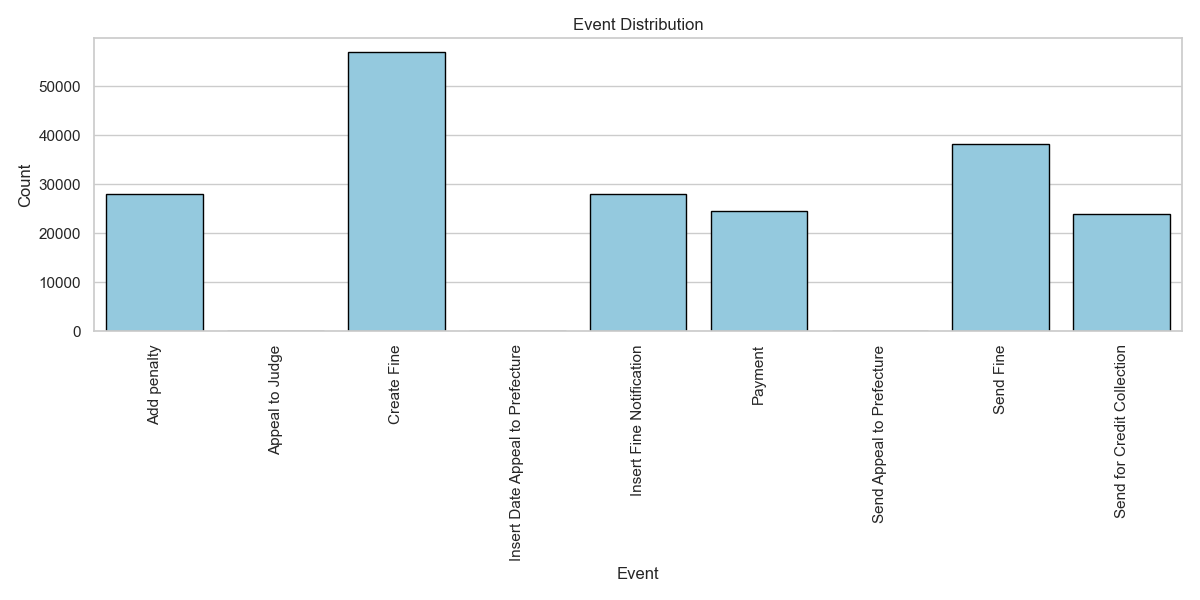

Source data for this figure (header and first rows):
, concept:name, count
0, 0, 56950
1, 1, 38231
2, 2, 28048
3, 3, 28041
4, 4, 24576
5, 5, 23985
6, 6, 34
7, 7, 33
8, 8, 6
